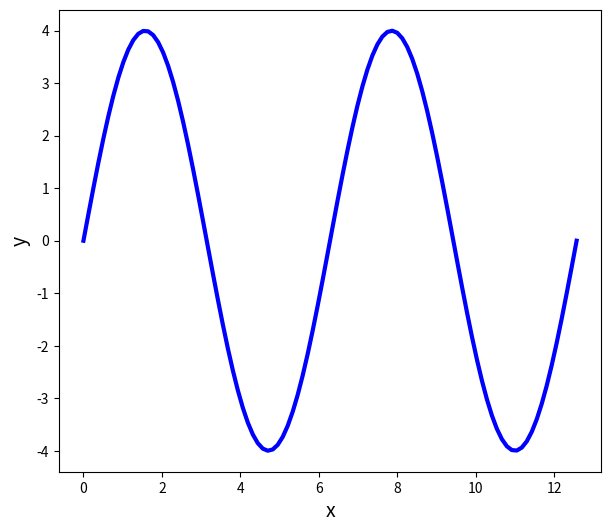

Here is the Python script that generated this plot: (Note: this script raises an exception after producing the figure.)
# [redacted]
import numpy as np
import matplotlib.pyplot as plt
import matplotlib.animation as animation

"""
 1.參數設定
"""
xmin, xmax, A, N = 0, 4*np.pi, 4, 100
x = np.linspace(xmin, xmax, N)
y = A*np.sin(x)

"""
 2.繪圖
"""
fig = plt.figure(figsize=(7, 6), dpi=100)
ax = fig.gca()
line, = ax.plot(x, y, color='blue', linestyle='-', linewidth=3)
dot, = ax.plot([], [], color='red', marker='o', markersize=10,
               markeredgecolor='black', linestyle='')
ax.set_xlabel('x', fontsize=14)
ax.set_ylabel('y', fontsize=14)


def update(i):
    dot.set_data(x[i], y[i])
    return dot,


def init():
    dot.set_data(x[0], y[0])
    return dot,


ani = animation.FuncAnimation(fig=fig, func=update, frames=N,
                              init_func=init, interval=1000/N, blit=True, repeat=True)
plt.show()
ani.save('MovingPointMatplotlib.gif', writer='imagemagick', fps=1/0.04)
